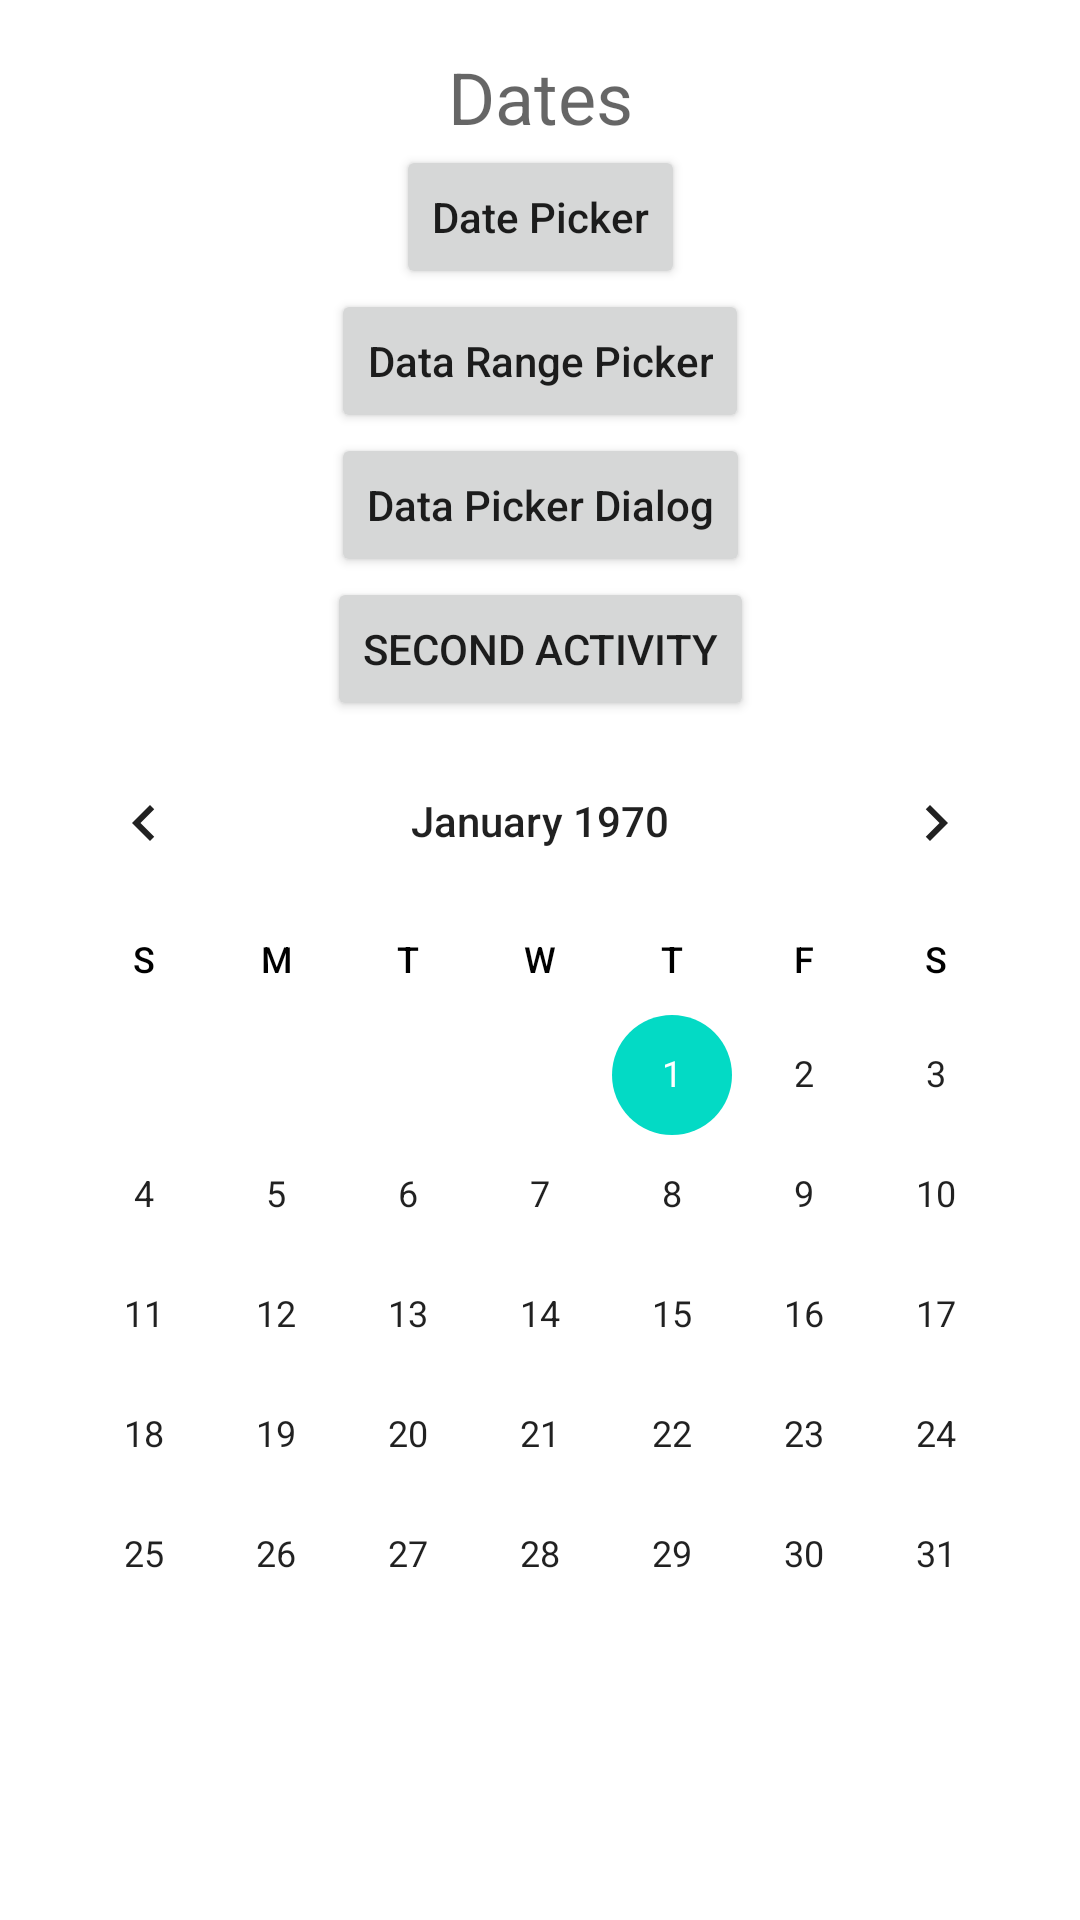

Layout XML and referenced resources for this Android screen:
<!-- AndroidManifest.xml: application theme Theme.DatePickerTemp -->
<!-- res/layout/activity_main.xml -->
<?xml version="1.0" encoding="utf-8"?>
<ScrollView
    xmlns:android="http://schemas.android.com/apk/res/android"
    xmlns:app="http://schemas.android.com/apk/res-auto"
    xmlns:tools="http://schemas.android.com/tools"
    android:layout_width="match_parent"
    android:layout_height="match_parent"
    tools:context=".MainActivity">

    <androidx.constraintlayout.widget.ConstraintLayout
        android:layout_width="match_parent"
        android:layout_height="wrap_content"
        tools:context=".MainActivity">

        <TextView
            android:id="@+id/output_date_tv"
            android:layout_width="match_parent"
            android:layout_height="wrap_content"
            app:layout_constraintTop_toTopOf="parent"
            android:layout_margin="16dp"
            android:gravity="center"
            android:textSize="24sp"
            android:hint="Dates"/>

        <Button
            android:id="@+id/data_picker_btn"
            android:layout_width="wrap_content"
            android:layout_height="wrap_content"
            app:layout_constraintTop_toBottomOf="@id/output_date_tv"
            app:layout_constraintStart_toStartOf="parent"
            app:layout_constraintEnd_toEndOf="parent"
            android:textAllCaps="false"
            android:text="Date Picker"/>

        <Button
            android:id="@+id/data_range_picker_btn"
            android:layout_width="wrap_content"
            android:layout_height="wrap_content"
            app:layout_constraintTop_toBottomOf="@id/data_picker_btn"
            app:layout_constraintStart_toStartOf="parent"
            app:layout_constraintEnd_toEndOf="parent"
            android:textAllCaps="false"
            android:text="Data Range Picker"/>

        <Button
            android:id="@+id/data_picker_dialog_btn"
            android:layout_width="wrap_content"
            android:layout_height="wrap_content"
            app:layout_constraintTop_toBottomOf="@id/data_range_picker_btn"
            app:layout_constraintStart_toStartOf="parent"
            app:layout_constraintEnd_toEndOf="parent"
            android:textAllCaps="false"
            android:text="Data Picker Dialog"/>

        <Button
            android:id="@+id/second_activity_btn"
            android:layout_width="wrap_content"
            android:layout_height="wrap_content"
            app:layout_constraintTop_toBottomOf="@id/data_picker_dialog_btn"
            app:layout_constraintStart_toStartOf="parent"
            app:layout_constraintEnd_toEndOf="parent"
            android:text="Second Activity"/>

        <CalendarView
            android:id="@+id/calendarView2"
            android:layout_width="wrap_content"
            android:layout_height="wrap_content"
            app:layout_constraintTop_toBottomOf="@+id/second_activity_btn"
            app:layout_constraintBottom_toBottomOf="parent"
            app:layout_constraintStart_toStartOf="parent"
            app:layout_constraintEnd_toEndOf="parent"
            android:firstDayOfWeek="1"
            android:weekDayTextAppearance="@color/magenta"/>


    </androidx.constraintlayout.widget.ConstraintLayout>

</ScrollView>
<!-- resources referenced by this layout -->
<resources>
  <color name="magenta">#ff00ff</color>
  <style name="Theme.DatePickerTemp" parent="Theme.MaterialComponents.DayNight.DarkActionBar">
          
          <item name="colorPrimary">@color/purple_500</item>
          <item name="colorPrimaryVariant">@color/purple_700</item>
          <item name="colorOnPrimary">@color/white</item>
          
          <item name="colorSecondary">@color/teal_200</item>
          <item name="colorSecondaryVariant">@color/teal_700</item>
          <item name="colorOnSecondary">@color/black</item>
          
          <item name="android:statusBarColor" tools:targetApi="l">?attr/colorPrimaryVariant</item>
          
  
  
  
  
  
          <item name="materialCalendarTheme">@style/ThemeMaterialCalendar</item>
      </style>
  <color name="purple_500">#FF6200EE</color>
  <color name="purple_700">#FF3700B3</color>
  <color name="white">#FFFFFFFF</color>
  <color name="teal_200">#FF03DAC5</color>
  <color name="teal_700">#FF018786</color>
  <color name="black">#FF000000</color>
  <style name="ThemeMaterialCalendar" parent="ThemeOverlay.MaterialComponents.MaterialCalendar">
          <item name="buttonBarPositiveButtonStyle">@style/ThemeMaterialCalendarButton</item>
          <item name="buttonBarNegativeButtonStyle">@style/ThemeMaterialCalendarButton</item>
          <item name="materialButtonStyle">@style/ThemeMaterialCalendarTextButton</item>
          <item name="colorPrimary">@color/red</item>
          <item name="colorPrimaryDark">@color/magenta</item>
          <item name="colorAccent">@color/green</item>
          <item name="android:headerBackground">@color/magenta</item>
      </style>
  <style name="ThemeMaterialCalendarButton" parent="Widget.MaterialComponents.Button.TextButton.Dialog">
          <item name="android:textColor">@color/magenta</item>
      </style>
  <style name="ThemeMaterialCalendarTextButton" parent="Widget.MaterialComponents.Button.TextButton.Dialog.Flush">
          <item name="android:textColor">@color/white</item>
          <item name="iconTint">@color/red</item>
      </style>
  <color name="red">#ff0000</color>
  <color name="green">#00ff00</color>
</resources>
